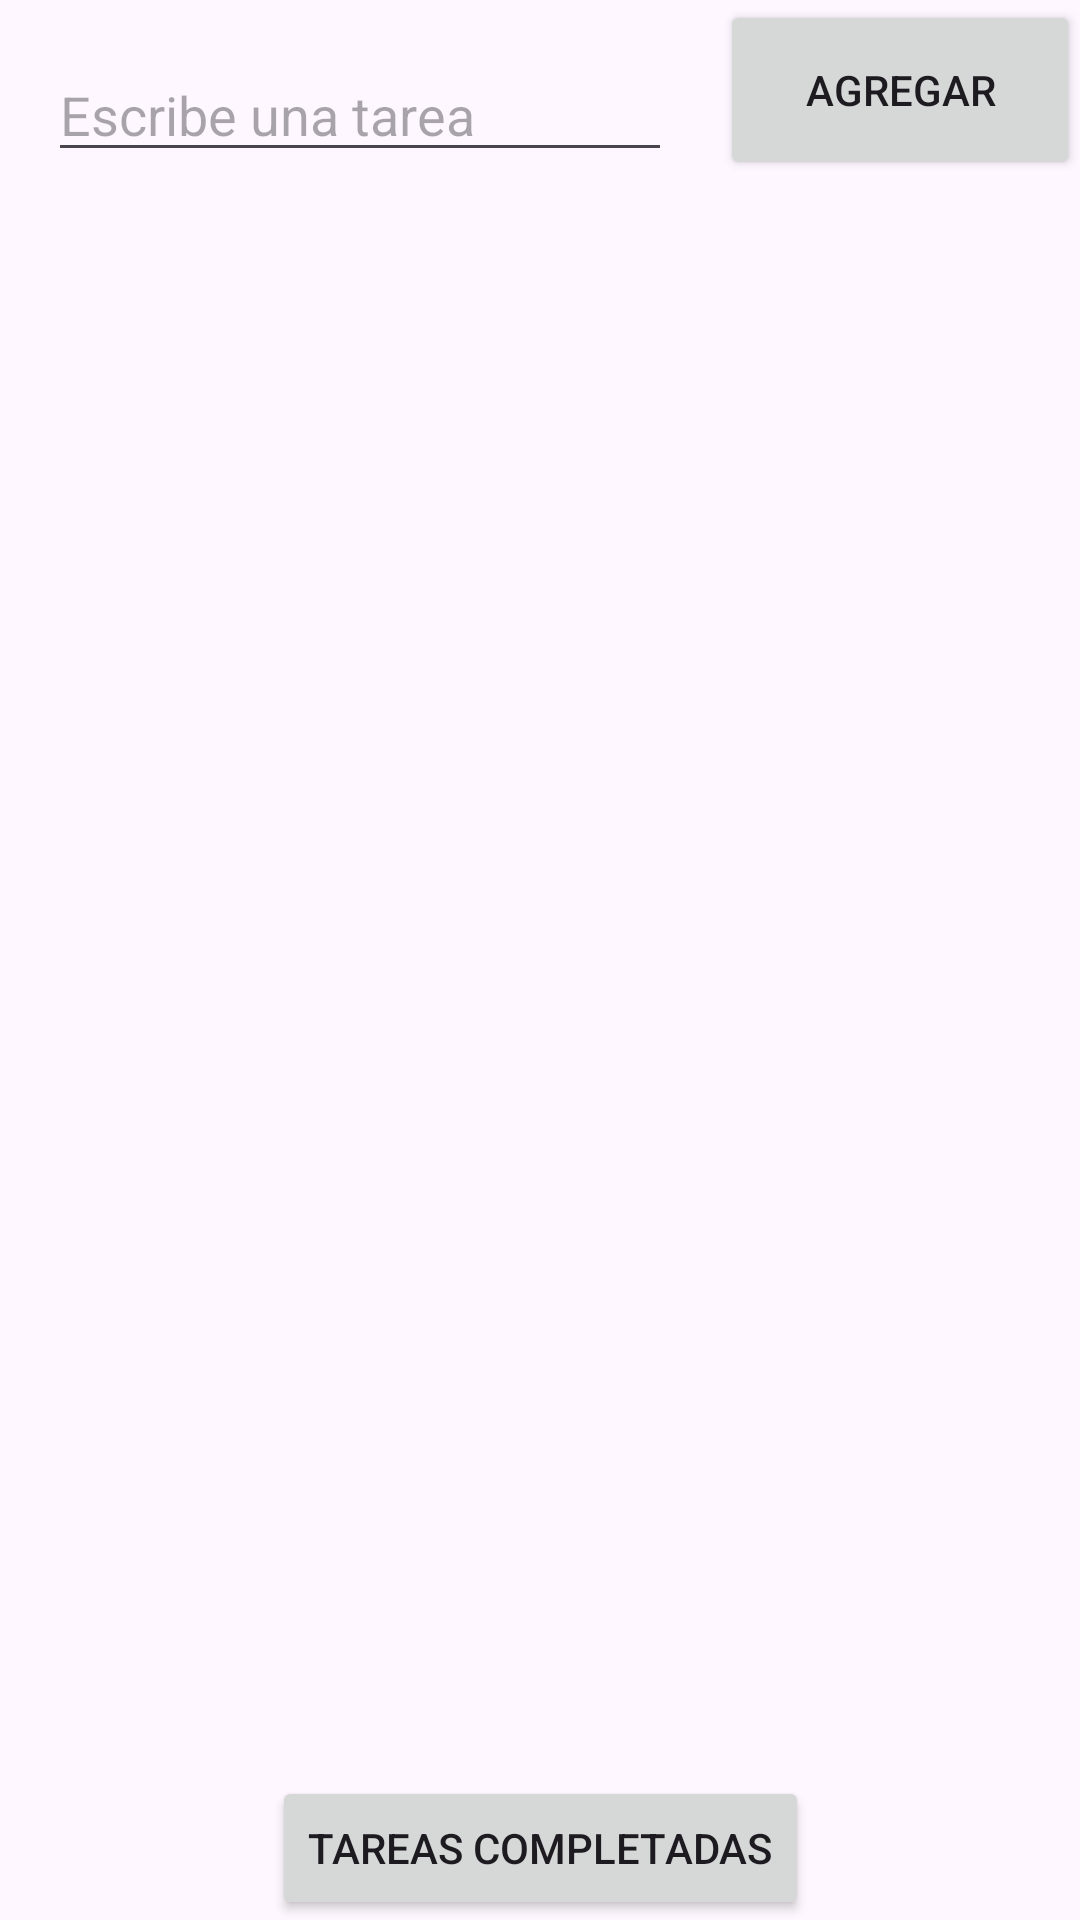

Produce the Android XML layout that renders to this screen, including the resource entries it uses.
<!-- AndroidManifest.xml: application theme Theme.TareasApp -->
<!-- res/layout/fragment_pending.xml -->
<?xml version="1.0" encoding="utf-8"?>
<androidx.constraintlayout.widget.ConstraintLayout
    xmlns:android="http://schemas.android.com/apk/res/android"
    xmlns:app="http://schemas.android.com/apk/res-auto"
    xmlns:tools="http://schemas.android.com/tools"
    android:layout_width="match_parent"
    android:layout_height="match_parent"
    tools:context=".FragmentPending">

    <EditText
        android:id="@+id/editTextText"
        android:layout_width="0dp"
        android:layout_height="wrap_content"
        android:layout_margin="16dp"
        android:hint="@string/escribe_una_tarea"
        android:inputType="text"
        app:layout_constraintTop_toTopOf="parent"
        app:layout_constraintStart_toStartOf="parent"
        app:layout_constraintEnd_toStartOf="@id/btnAdd" />

    <Button
        android:id="@+id/btnAdd"
        android:layout_width="120dp"
        android:layout_height="60dp"
        android:text="@string/agregar"
        app:layout_constraintEnd_toEndOf="parent"
        app:layout_constraintTop_toTopOf="parent" />

    <androidx.recyclerview.widget.RecyclerView
        android:id="@+id/recyclerViewPending"
        android:layout_width="0dp"
        android:layout_height="0dp"
        app:layout_constraintTop_toBottomOf="@id/editTextText"
        app:layout_constraintBottom_toTopOf="@id/btnCompleted"
        app:layout_constraintStart_toStartOf="parent"
        app:layout_constraintEnd_toEndOf="parent" />

    <Button
        android:id="@+id/btnCompleted"
        android:layout_width="wrap_content"
        android:layout_height="wrap_content"
        android:text="@string/tareas_completadas"
        app:layout_constraintBottom_toBottomOf="parent"
        app:layout_constraintEnd_toEndOf="parent"
        app:layout_constraintStart_toStartOf="parent" />
</androidx.constraintlayout.widget.ConstraintLayout>
<!-- resources referenced by this layout -->
<resources>
  <string name="agregar">Agregar</string>
  <string name="escribe_una_tarea">Escribe una tarea</string>
  <string name="tareas_completadas">Tareas Completadas</string>
  <style name="Theme.TareasApp" parent="Base.Theme.TareasApp" />
  <style name="Base.Theme.TareasApp" parent="Theme.Material3.DayNight.NoActionBar">
          
          
      </style>
</resources>
